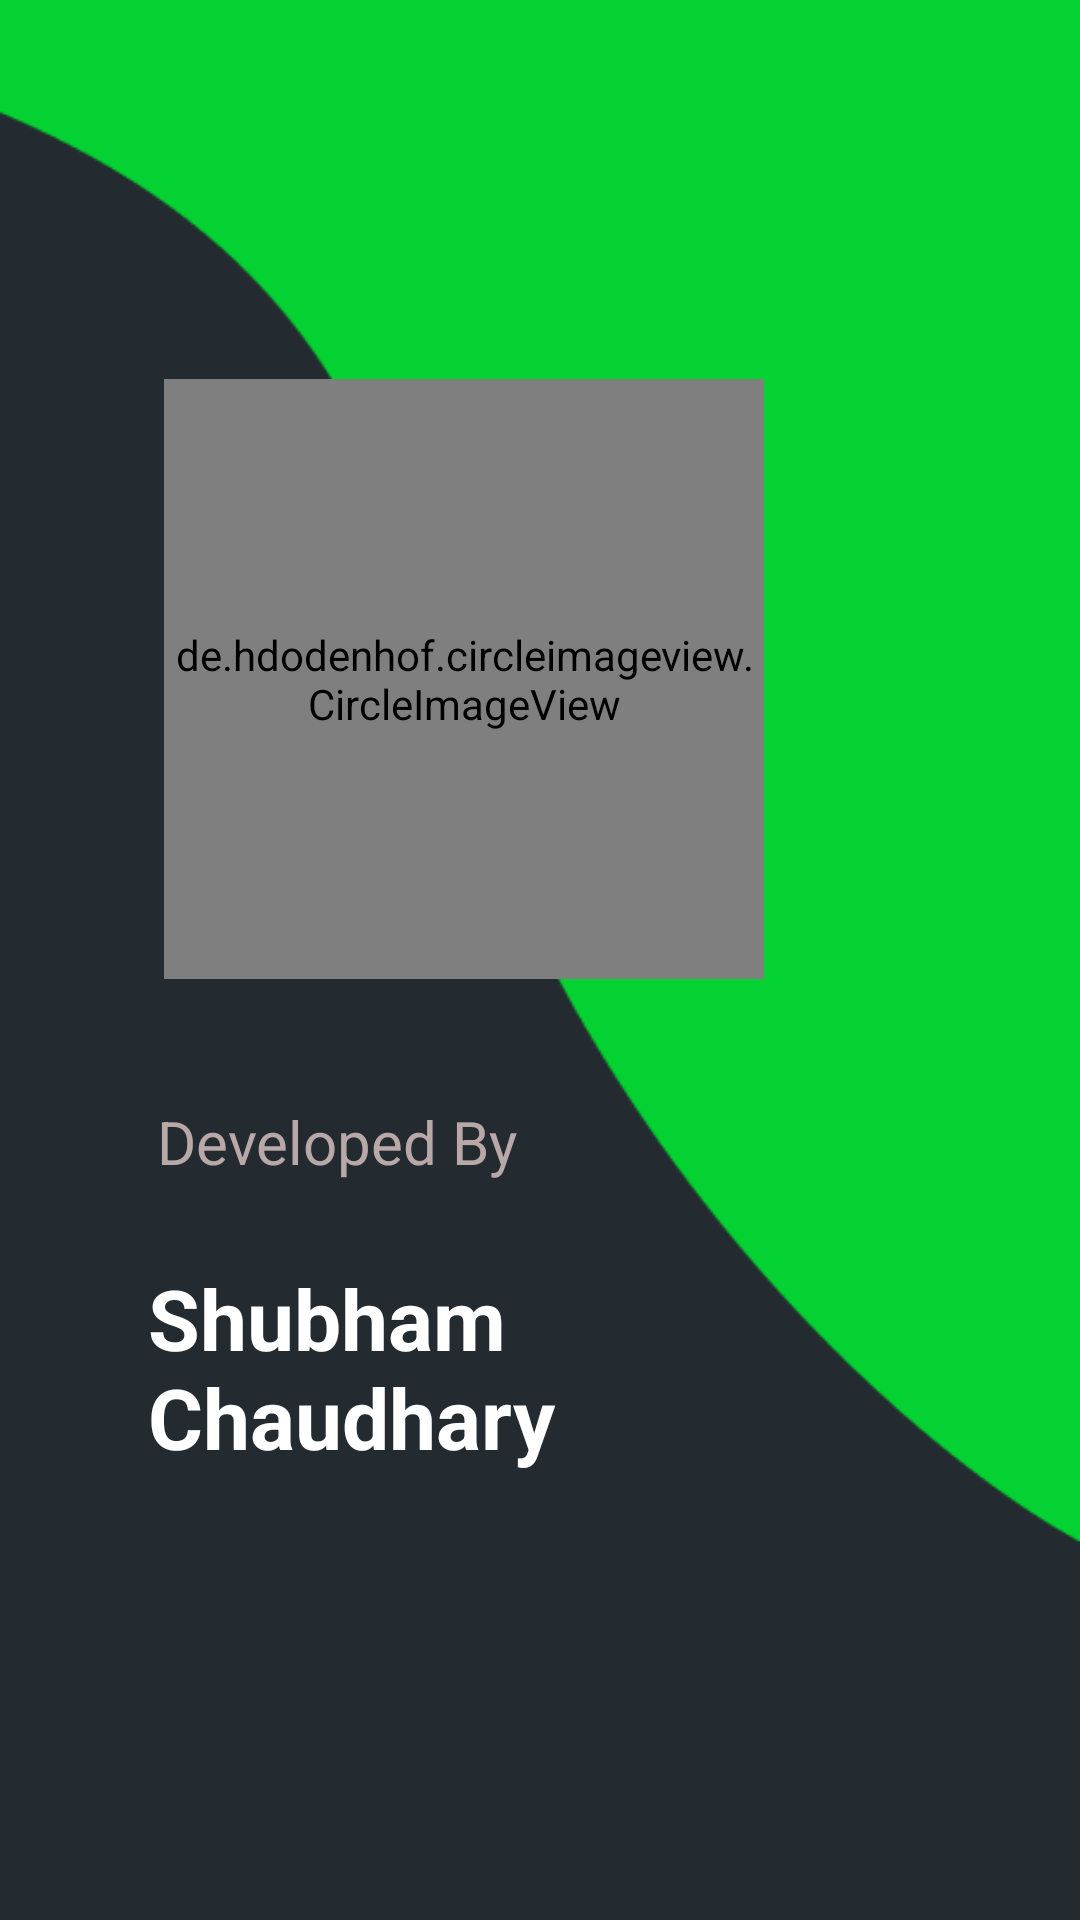

This screen was rendered from an Android layout file. Write that file and the resources it references.
<!-- AndroidManifest.xml: application theme AppTheme -->
<!-- res/layout/activity_aboutus.xml -->
<?xml version="1.0" encoding="utf-8"?>
<androidx.constraintlayout.widget.ConstraintLayout xmlns:android="http://schemas.android.com/apk/res/android"
    xmlns:app="http://schemas.android.com/apk/res-auto"
    xmlns:tools="http://schemas.android.com/tools"
    android:layout_width="match_parent"
    android:layout_height="match_parent"
    android:background="@drawable/aboutus"
    tools:context=".AboutusActivity">

    <androidx.appcompat.widget.Toolbar
        android:id="@+id/aboutus_toolbar"
        android:layout_width="0dp"
        android:layout_height="55dp"
        android:layout_alignParentStart="true"
        android:layout_alignParentTop="true"
        app:layout_constraintBottom_toTopOf="@+id/circleImageView"
        app:layout_constraintEnd_toEndOf="parent"
        app:layout_constraintHorizontal_bias="0.0"
        app:layout_constraintStart_toStartOf="parent"
        app:layout_constraintTop_toTopOf="parent"
        app:layout_constraintVertical_bias="0.0"
        app:theme="@style/ThemeOverlay.AppCompat.Dark.ActionBar" />

    <de.hdodenhof.circleimageview.CircleImageView
        android:id="@+id/circleImageView"
        android:layout_width="200dp"
        android:layout_height="200dp"
        android:layout_marginTop="100dp"
        android:adjustViewBounds="false"
        android:src="@drawable/me3"
        app:layout_constraintBottom_toBottomOf="parent"
        app:layout_constraintEnd_toEndOf="parent"
        app:layout_constraintHorizontal_bias="0.341"
        app:layout_constraintStart_toStartOf="parent"
        app:layout_constraintTop_toTopOf="parent"
        app:layout_constraintVertical_bias="0.077" />

    <TextView
        android:id="@+id/textView"
        android:layout_width="138dp"
        android:layout_height="28dp"
        android:text="Developed By"
        android:textColor="#B8A8A8"
        android:textSize="20sp"
        app:layout_constraintBottom_toBottomOf="parent"
        app:layout_constraintEnd_toEndOf="parent"
        app:layout_constraintHorizontal_bias="0.235"
        app:layout_constraintStart_toStartOf="parent"
        app:layout_constraintTop_toBottomOf="@+id/circleImageView"
        app:layout_constraintVertical_bias="0.142" />

    <TextView
        android:id="@+id/textView2"
        android:layout_width="184dp"
        android:layout_height="77dp"
        android:text="Shubham Chaudhary"
        android:textColor="#fff"
        android:textSize="28sp"
        android:textStyle="bold"
        app:layout_constraintBottom_toBottomOf="parent"
        app:layout_constraintEnd_toEndOf="parent"
        app:layout_constraintHorizontal_bias="0.281"
        app:layout_constraintStart_toStartOf="parent"
        app:layout_constraintTop_toBottomOf="@+id/textView"
        app:layout_constraintVertical_bias="0.152" />

</androidx.constraintlayout.widget.ConstraintLayout>
<!-- resources referenced by this layout -->
<resources>
  <!-- drawable aboutus: png bitmap (drawable, 6818 bytes) -->
  <style name="AppTheme" parent="Theme.AppCompat.Light.NoActionBar">
          
          <item name="colorPrimary">@color/colorPrimary</item>
          <item name="colorPrimaryDark">@color/colorDark</item>
          <item name="colorAccent">@color/colorMain</item>
          <item name="popupTheme">@style/PopupTheme</item>
      </style>
  <color name="colorPrimary">#22282e</color>
  <color name="colorDark">#4C5C66</color>
  <color name="colorMain">#07CF1C</color>
  <style name="PopupTheme" parent="Theme.AppCompat.Light">
          <item name="android:background">@color/colorLight</item>
          <item name="android:textColor">@color/colorBlack </item>
      </style>
  <color name="colorLight">#FFF</color>
  <color name="colorBlack">#000</color>
</resources>
